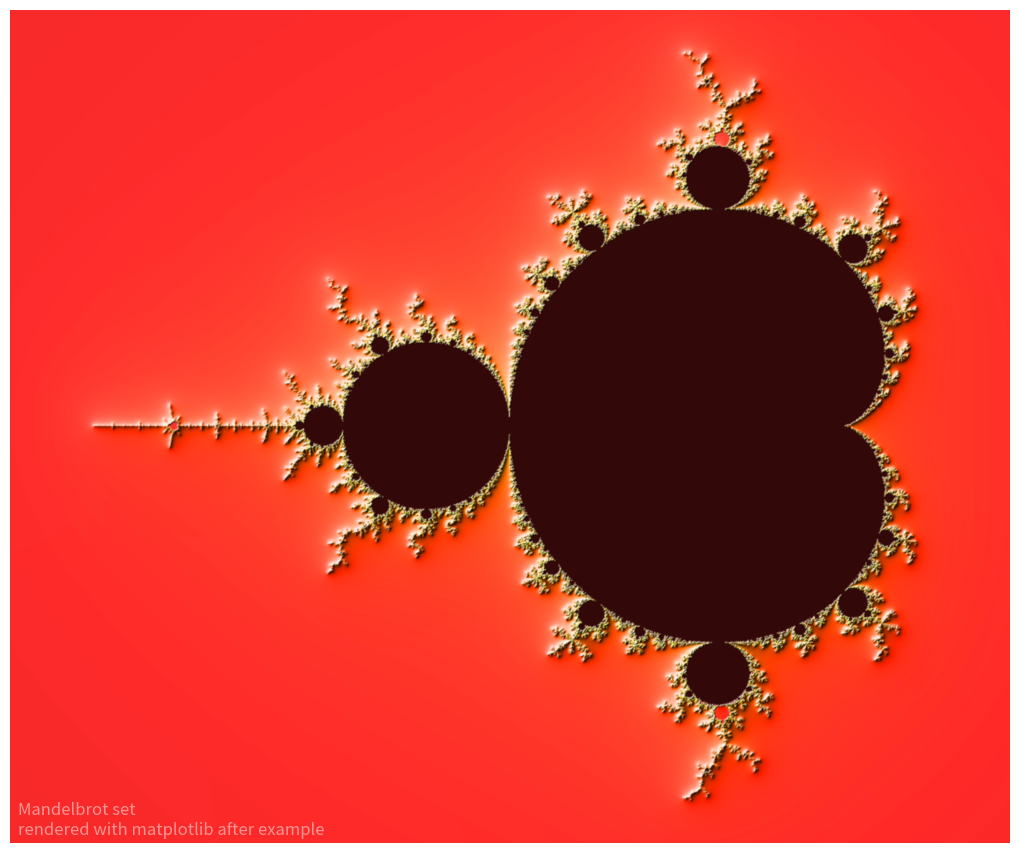

Reproduce this figure in Python.
#!/usr/bin/env python3
# -*- coding: utf-8 -*-

# Mandelbrot example with light shading
# after
# https://matplotlib.org/stable/gallery/showcase/mandelbrot.html
#sphx-glr-gallery-showcase-mandelbrot-py

import time
import numpy as np
import matplotlib
from matplotlib import colors
import matplotlib.pyplot as plt

# mandelbrot set function: returns matrices with convergent areas and
# number of iterations until convergence
# takes x/y axis dimensions and steps, maximum iteration and converg. horizon
def mandelbrot_set(xmin, xmax, ymin, ymax, xn, yn, maxiter, horizon=2.0):
    # get evenly spaced vectors for X and Y
    X = np.linspace(xmin, xmax, xn).astype(np.float32)
    Y = np.linspace(ymin, ymax, yn).astype(np.float32)
    # make complex plane with given area and "resolution"
    # [:, None] is equivalent to making a new dimension for Y
    # in effect transposing it from a row vector to a column vector
    # mult new Ys with python's complex number j gives, along with X, the
    # desired complex plane C
    C = X + Y[:, None] * 1j
    # make new Matrices just like C, initialize them with all Zeroes
    # N integer Matrix, Z floating point
    N = np.zeros_like(C, dtype=int)
    Z = np.zeros_like(C)

    for n in range(maxiter):
        I = abs(Z) < horizon
        N[I] = n
        Z[I] = Z[I]**2 + C[I]

    N[N == maxiter - 1] = 0
    return Z, N

def main():
    xmin, xmax, xn = -2.25, +0.75, 3000 // 2
    ymin, ymax, yn = -1.25, +1.25, 2500 // 2
    maxiter = 200
    horizon = 2.0 ** 40
    log_horizon = np.log2(np.log(horizon))
    Z, N = mandelbrot_set(xmin, xmax, ymin, ymax, xn, yn, maxiter, horizon)

    with np.errstate(invalid='ignore'):
        M = np.nan_to_num(N + 1 - np.log2(np.log(abs(Z))) + log_horizon)

    dpi = 72
    width = 10
    height = 10 * yn / xn
    fig = plt.figure(figsize=(width, height), dpi=dpi)
    ax = fig.add_axes([0, 0, 1, 1], frameon=False, aspect=1)

    light = colors.LightSource(azdeg=315, altdeg=10)
    M = light.shade(M, cmap=plt.cm.hot, vert_exag=1.5,\
                    norm=colors.PowerNorm(0.3), blend_mode='hsv')
    ax.imshow(M, extent=[xmin, xmax, ymin, ymax], interpolation="bicubic")
    ax.set_xticks([])
    ax.set_yticks([])

    year = time.strftime("%Y")
    text = "Mandelbrot set\nrendered with matplotlib after example"
    ax.text(xmin + .025, ymin + .025, text, color="white", fontsize=12,\
            alpha=0.5)
    plt.show()

# let main run
if __name__ == '__main__':
    main()
